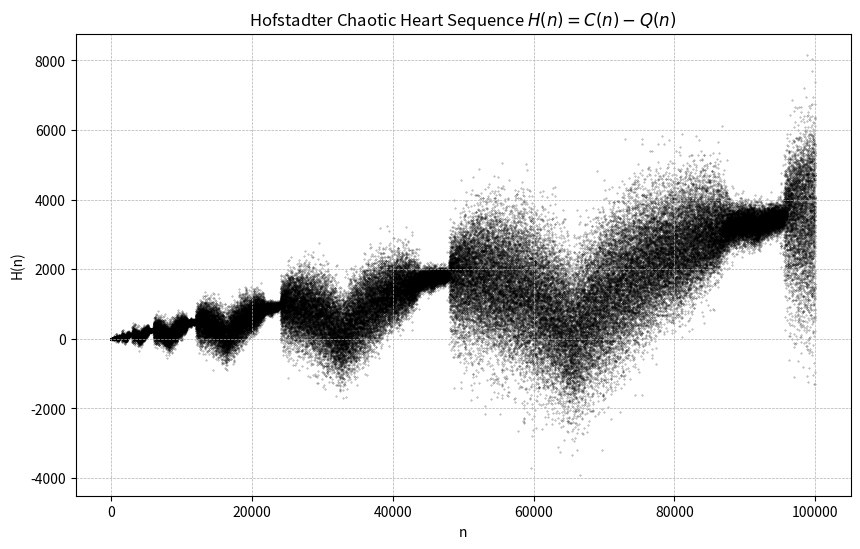

Write Python code to recreate this figure.
import matplotlib.pyplot as plt
import numpy as np

def generate_sequences(n_max):
    # Initialize sequences with 0 (index 0 is unused)
    Q = [0] * (n_max + 1)
    C = [0] * (n_max + 1)
    
    # Initial conditions for Q-sequence: Q(1)=1, Q(2)=1
    Q[1] = 1
    Q[2] = 1
    for n in range(3, n_max + 1):
        Q[n] = Q[n - Q[n-1]] + Q[n - Q[n-2]]
        
    # Initial conditions for Conway sequence: C(1)=1, C(2)=1
    C[1] = 1
    C[2] = 1
    for n in range(3, n_max + 1):
        C[n] = C[C[n-1]] + C[n - C[n-1]]
        
    # Calculate H(n) = C(n) - Q(n)
    H = [C[i] - Q[i] for i in range(n_max + 1)]
    
    return Q, C, H

# Parameters
n_limit = 100000
Q, C, H = generate_sequences(n_limit)
n_values = np.arange(1, n_limit + 1)

# --- Figure 2: The Hofstadter Chaotic Heart sequence H(n) ---
plt.figure(figsize=(10, 6))
plt.scatter(n_values, H[1:], s=0.1, color='black', alpha=0.5)
plt.title("Hofstadter Chaotic Heart Sequence $H(n) = C(n) - Q(n)$")
plt.xlabel("n")
plt.ylabel("H(n)")
plt.grid(True, which='both', linestyle='--', linewidth=0.5)
plt.show()

# plt.savefig('Hofstadter_heart_sequence.png')
# -----------------------------------------------------------------------------------------------
